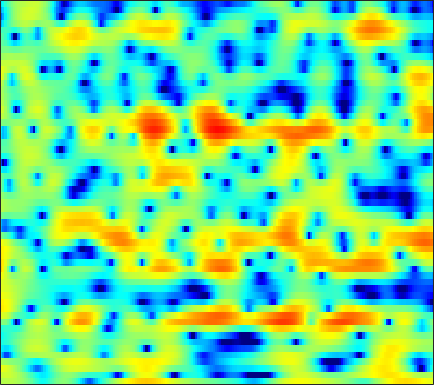

Data behind this chart, as committed beside it:
1.7491, 1.9043, 2.0441, 2.1257, 2.1326, 2.0635, 1.9143, 1.7617, 1.497, 1.1812, 0.77616, 0.44639, -0.077172, -0.68533, -1.2127, -2.0142, -2.8913, -3.5346, -4.2454, -4.5755, -4.4004, -3.9554, -3.1244, -2.2142
2.773, 2.894, 2.964, 2.925, 2.828, 2.61, 2.298, 2.006, 1.54, 0.9925, 0.3723, -0.146, -0.9055, -1.737, -2.402, -3.332, -4.251, -4.884, -5.528, -5.795, -5.569, -5.109, -4.244, -3.257
4.193, 3.97, 3.626, 3.227, 2.885, 2.359, 1.742, 1.208, 0.3854, -0.5839, -1.712, -2.685, -4.147, -5.827, -7.195, -9.015, -10.37, -10.61, -9.765, -8.179, -6.465, -5.239, -3.748, -2.42
1.69, 1.339, 0.9358, 0.6174, 0.4377, 0.2493, 0.08319, -0.04854, -0.295, -0.6557, -1.157, -1.633, -2.402, -3.278, -3.951, -4.732, -5.168, -5.142, -4.647, -3.768, -2.717, -1.928, -0.9153, 0.0135
-6.79, -9.111, -12.22, -12.1, -9.847, -6.838, -4.513, -3.171, -1.791, -0.7791, -0.04812, 0.3512, 0.7334, 0.9877, 1.125, 1.261, 1.375, 1.452, 1.543, 1.626, 1.683, 1.698, 1.682, 1.619
-5.289, -5.847, -6.274, -6.012, -5.349, -4.111, -2.791, -1.862, -0.7538, 0.1881, 0.9847, 1.49, 2.037, 2.451, 2.684, 2.895, 2.989, 2.99, 2.898, 2.697, 2.379, 2.037, 1.432, 0.61
-4.245, -3.925, -3.496, -3.013, -2.61, -2.007, -1.369, -0.8917, -0.2742, 0.3005, 0.8308, 1.195, 1.617, 1.959, 2.16, 2.343, 2.421, 2.414, 2.311, 2.099, 1.779, 1.458, 0.9136, 0.2178
-4.816, -4.29, -3.675, -3.134, -2.779, -2.351, -1.917, -1.573, -1.072, -0.543, -0.02835, 0.339, 0.7823, 1.161, 1.402, 1.644, 1.8, 1.854, 1.831, 1.697, 1.469, 1.241, 0.9015, 0.5501
-3.963, -3.536, -3.21, -3.127, -3.205, -3.384, -3.509, -3.443, -3.015, -2.244, -1.282, -0.5566, 0.3464, 1.114, 1.575, 2.033, 2.309, 2.4, 2.366, 2.138, 1.733, 1.33, 0.6924, 0.02154
-0.09481, 0.1624, -0.1513, -1.165, -2.45, -5.248, -10.59, -20.39, -13.5, -6.487, -2.998, -1.296, 0.3357, 1.528, 2.211, 2.89, 3.344, 3.515, 3.534, 3.29, 2.688, 1.937, 0.3576, -2.12
3.592, 3.512, 3.099, 2.323, 1.563, 0.4001, -0.7757, -1.519, -2.154, -2.449, -2.748, -3.056, -3.564, -3.914, -3.781, -2.943, -1.684, -0.7884, 0.1479, 0.6942, 0.8242, 0.663, 0.1326, -0.6309
5.615, 5.385, 4.982, 4.416, 3.886, 3.086, 2.206, 1.46, 0.2671, -1.184, -2.98, -4.734, -8.029, -12.83, -14.75, -10.76, -6.921, -4.927, -3.106, -2.016, -1.513, -1.383, -1.499, -1.873
5.344, 5.121, 4.758, 4.316, 3.919, 3.304, 2.605, 2.028, 1.181, 0.2622, -0.7165, -1.448, -2.342, -3.008, -3.31, -3.399, -3.24, -3.059, -2.822, -2.709, -2.773, -2.973, -3.458, -4.261
4.395, 4.237, 3.958, 3.631, 3.348, 2.915, 2.417, 2.027, 1.494, 0.9341, 0.363, -0.04457, -0.5353, -0.987, -1.293, -1.637, -1.909, -2.099, -2.37, -2.669, -3.008, -3.323, -3.844, -4.49
3.722, 3.604, 3.381, 3.094, 2.856, 2.516, 2.15, 1.86, 1.464, 1.06, 0.6558, 0.3512, -0.06258, -0.4747, -0.7721, -1.171, -1.559, -1.831, -2.184, -2.517, -2.844, -3.091, -3.411, -3.725
3.653, 3.454, 3.123, 2.73, 2.423, 2.044, 1.724, 1.508, 1.242, 0.9963, 0.7379, 0.5031, 0.136, -0.2765, -0.6167, -1.118, -1.652, -2.031, -2.474, -2.829, -3.077, -3.179, -3.229, -3.217
4.601, 4.028, 3.095, 2.077, 1.354, 0.621, 0.325, 0.3885, 0.6791, 0.985, 1.141, 1.13, 0.917, 0.433, -0.1223, -1.038, -2.145, -3.047, -4.176, -4.893, -4.973, -4.631, -3.939, -3.201
6.529, 5.376, 3.198, -0.006066, -3.62, -10.98, -8.378, -4, -0.5606, 1.334, 2.299, 2.626, 2.605, 2.034, 1.255, -0.2344, -2.461, -4.903, -10.16, -23.12, -14.24, -8.933, -5.208, -3.11
6.242, 5.398, 3.9, 2.145, 0.8647, -0.4604, -0.6949, -0.2193, 0.6272, 1.302, 1.718, 1.772, 1.501, 0.9585, 0.3582, -0.7574, -2.073, -3.171, -4.556, -5.422, -5.394, -4.934, -4.198, -3.554
5.555, 5.147, 4.455, 3.696, 3.176, 2.513, 1.957, 1.659, 1.282, 0.9127, 0.5174, 0.126, -0.5211, -1.229, -1.82, -2.704, -3.446, -3.865, -4.216, -4.314, -4.173, -4.051, -3.893, -3.853
5.487, 5.15, 4.655, 4.036, 3.515, 2.858, 2.17, 1.628, 0.9322, 0.2313, -0.6042, -1.258, -2.26, -3.608, -4.734, -6.319, -7.833, -8.367, -7.827, -6.407, -4.929, -3.944, -2.886, -2.282
4.522, 4.056, 3.4, 2.62, 1.939, 1.036, 0.084, -0.6472, -1.48, -2.188, -2.797, -3.202, -3.965, -5.188, -6.478, -9.109, -13.74, -17.57, -13.04, -7.733, -4.367, -2.523, -0.6857, 0.5585
0.185, -0.5167, -1.512, -2.382, -3.143, -4.581, -6.449, -8.217, -10.8, -11.48, -9.635, -8.17, -6.696, -5.716, -5.444, -5.263, -5.02, -4.715, -3.824, -2.597, -1.234, -0.1702, 1.089, 2.225
-8.234, -10.49, -11.07, -9.668, -8.82, -8.708, -9.693, -11.18, -13.5, -13.87, -11.26, -9.186, -7.078, -5.658, -4.91, -4.202, -3.647, -3.224, -2.619, -1.841, -0.874, -0.08681, 0.9987, 2.079
-7.622, -9.62, -9.981, -8.165, -7.004, -5.845, -5.354, -5.155, -5.002, -4.801, -4.421, -4.179, -3.782, -3.646, -3.635, -3.823, -4.266, -4.611, -4.97, -4.749, -3.71, -2.593, -0.8646, 0.7966
-0.09664, -0.5949, -1.033, -1.159, -1.14, -1.032, -0.9041, -0.8312, -0.7947, -0.809, -0.897, -1.034, -1.358, -1.93, -2.57, -3.843, -5.818, -8.101, -13.52, -29.06, -12.78, -7.826, -3.789, -1.075
2.013, 1.698, 1.364, 1.09, 0.9687, 0.8217, 0.7441, 0.6832, 0.5997, 0.4781, 0.2688, 0.07348, -0.3445, -0.8783, -1.442, -2.341, -3.439, -4.333, -5.337, -5.683, -5.006, -4.039, -2.522, -1.162
1.943, 1.618, 1.243, 0.952, 0.7963, 0.6915, 0.6482, 0.6537, 0.6757, 0.6723, 0.6234, 0.5271, 0.3494, 0.08155, -0.1521, -0.5111, -0.869, -1.099, -1.289, -1.326, -1.212, -1.017, -0.7145, -0.4177
1.008, 0.3864, -0.3522, -0.8355, -1, -0.8701, -0.523, -0.179, 0.2765, 0.6441, 0.9056, 1, 1.05, 0.958, 0.8813, 0.7227, 0.5937, 0.5228, 0.4758, 0.5013, 0.5674, 0.6247, 0.6269, 0.5522
-0.4217, -2.103, -4.828, -7.237, -7.474, -5.496, -3.077, -1.598, -0.1323, 0.855, 1.432, 1.648, 1.674, 1.473, 1.225, 0.8783, 0.621, 0.5583, 0.6719, 0.9855, 1.388, 1.653, 1.895, 1.933
-0.2454, -2.09, -5.273, -8.38, -8.643, -5.702, -2.756, -1.061, 0.5355, 1.554, 2.005, 2.032, 1.592, 0.6831, -0.4106, -2.255, -4.176, -4.765, -3.611, -1.558, 0.2661, 1.305, 2.296, 2.813
-0.2954, -1.14, -1.907, -2.196, -2.019, -1.39, -0.4587, 0.2505, 1.087, 1.624, 1.82, 1.665, 1.043, -0.2128, -1.639, -4.536, -8.621, -10.57, -7.367, -3.552, -0.9786, 0.352, 1.524, 2.206
-4.925, -5.919, -5.877, -4.801, -3.634, -2.187, -0.8684, -0.04689, 0.8525, 1.439, 1.77, 1.808, 1.633, 1.157, 0.7045, 0.01064, -0.5259, -0.7101, -0.5543, -0.09652, 0.438, 0.8163, 1.158, 1.328
-12.31, -19.85, -14.9, -8.504, -5.71, -3.093, -1.258, -0.2087, 0.8549, 1.622, 2.115, 2.345, 2.474, 2.455, 2.359, 2.18, 1.96, 1.797, 1.593, 1.385, 1.142, 0.915, 0.5327, 0.04053
-4.004, -4.476, -4.298, -3.47, -2.588, -1.369, -0.2395, 0.5032, 1.314, 1.96, 2.406, 2.647, 2.824, 2.899, 2.865, 2.748, 2.537, 2.323, 1.935, 1.435, 0.7931, 0.1658, -0.8483, -2.144
-1.382, -1.452, -1.353, -0.9868, -0.5838, 0.04323, 0.7004, 1.165, 1.707, 2.116, 2.42, 2.551, 2.646, 2.624, 2.571, 2.427, 2.226, 2.017, 1.639, 1.103, 0.3438, -0.3986, -1.728, -3.502
-1.805, -1.89, -1.704, -1.103, -0.5438, 0.2888, 1.038, 1.503, 1.972, 2.223, 2.287, 2.214, 2.026, 1.767, 1.608, 1.462, 1.407, 1.395, 1.36, 1.179, 0.7825, 0.3335, -0.5575, -1.763
-6.097, -7.641, -6.638, -3.852, -1.87, 0.09954, 1.474, 2.15, 2.638, 2.705, 2.297, 1.741, 0.6211, -0.6647, -1.517, -1.829, -1.092, -0.1926, 0.9229, 1.716, 2.12, 2.14, 1.902, 1.318
-5.606, -7.5, -6.499, -3.343, -1.358, 0.561, 1.808, 2.382, 2.7, 2.535, 1.829, 0.8413, -1.328, -5.194, -10.7, -17.41, -6.538, -2.812, 0.09392, 1.76, 2.651, 2.926, 2.919, 2.579
0.2976, -0.05787, -0.2157, -0.1009, 0.04866, 0.3515, 0.5738, 0.7064, 0.8346, 0.8211, 0.6683, 0.3648, -0.2367, -0.9071, -1.333, -1.302, -0.6741, 0.008873, 0.9175, 1.526, 1.738, 1.668, 1.215, 0.5263
2.576, 2.093, 1.358, 0.4351, -0.3531, -1.456, -2.407, -2.752, -2.479, -1.624, -0.5932, 0.09181, 0.8388, 1.397, 1.705, 2.062, 2.357, 2.489, 2.518, 2.301, 1.737, 1.07, -0.2744, -2.208
3.387, 2.725, 1.484, -0.2555, -1.976, -5.382, -11.35, -21.33, -12.53, -6.023, -2.557, -0.779, 0.8884, 2.027, 2.661, 3.192, 3.487, 3.554, 3.393, 2.944, 2.166, 1.284, -0.2861, -2.528
2.556, 1.919, 0.8456, -0.4723, -1.617, -3.28, -4.774, -5.338, -4.912, -3.527, -1.922, -0.8164, 0.4046, 1.349, 1.88, 2.373, 2.612, 2.649, 2.513, 2.161, 1.599, 1.042, 0.147, -0.8555
1.804, 1.249, 0.4412, -0.3715, -0.9636, -1.6, -1.977, -2.048, -1.861, -1.372, -0.7332, -0.2274, 0.4292, 0.9701, 1.269, 1.56, 1.681, 1.663, 1.531, 1.275, 0.913, 0.6078, 0.1365, -0.3491
1.754, 1.052, 0.02341, -0.9949, -1.628, -2.134, -2.17, -1.919, -1.338, -0.6411, 0.05259, 0.5123, 1.011, 1.354, 1.508, 1.558, 1.487, 1.36, 1.109, 0.8104, 0.4915, 0.2456, -0.06601, -0.3608
2.643, 1.488, -0.5115, -3.18, -5.475, -7.521, -6.156, -4.107, -1.706, 0.04852, 1.278, 1.907, 2.398, 2.57, 2.517, 2.209, 1.71, 1.266, 0.6373, 0.07913, -0.3418, -0.5784, -0.781, -0.9263
4.193, 3.129, 1.163, -1.592, -4.153, -6.664, -4.783, -2.378, 0.2051, 1.964, 3.059, 3.534, 3.751, 3.515, 3.04, 2.05, 0.5901, -0.7724, -2.715, -4.274, -4.751, -4.466, -3.94, -3.668
3.929, 3.583, 2.953, 2.28, 1.86, 1.561, 1.671, 1.975, 2.511, 2.99, 3.273, 3.303, 3.058, 2.413, 1.613, 0.05468, -2.255, -4.759, -9.905, -21.34, -16.62, -11.47, -8.621, -7.921
2.415, 2.556, 2.602, 2.571, 2.534, 2.494, 2.504, 2.545, 2.603, 2.625, 2.554, 2.393, 2.019, 1.405, 0.7642, -0.3571, -1.753, -2.962, -4.594, -5.853, -6.366, -6.339, -6.182, -6.293
0.8167, 1.092, 1.316, 1.401, 1.404, 1.393, 1.382, 1.385, 1.384, 1.381, 1.34, 1.256, 1.044, 0.7193, 0.4194, -0.08851, -0.6667, -1.102, -1.624, -2.037, -2.283, -2.397, -2.439, -2.425
-0.3954, -0.3108, -0.3744, -0.5954, -0.8065, -1.063, -1.212, -1.222, -1.076, -0.8367, -0.5993, -0.4503, -0.3586, -0.3811, -0.466, -0.6137, -0.7687, -0.8467, -0.8753, -0.7964, -0.6202, -0.4309, -0.1386, 0.1897
-1.091, -1.406, -2.128, -3.171, -4.14, -5.54, -6.477, -6.432, -5.412, -4.071, -2.952, -2.367, -1.925, -1.849, -1.994, -2.275, -2.477, -2.457, -2.113, -1.436, -0.6047, 0.05414, 0.8721, 1.598
-1.387, -1.887, -2.896, -4.531, -6.433, -10.8, -21.47, -19.4, -9.928, -5.813, -3.592, -2.711, -2.307, -2.724, -3.561, -5.476, -8.01, -9.136, -7.396, -4.312, -1.759, -0.2984, 1.192, 2.285
-2.575, -2.484, -2.456, -2.714, -3.07, -3.62, -3.886, -3.603, -2.636, -1.469, -0.5559, -0.1817, -0.2042, -0.8962, -1.911, -4.137, -7.172, -8.716, -6.744, -3.453, -0.9908, 0.314, 1.504, 2.24
-7.528, -5.706, -3.801, -2.395, -1.598, -0.7168, 0.01181, 0.5272, 1.155, 1.702, 2.095, 2.259, 2.253, 1.996, 1.646, 1.091, 0.5807, 0.3609, 0.3695, 0.6161, 0.8783, 0.9586, 0.824, 0.3428
-10.96, -8.172, -5.351, -3.204, -1.926, -0.5759, 0.5058, 1.159, 1.872, 2.415, 2.8, 2.987, 3.109, 3.088, 2.988, 2.79, 2.511, 2.276, 1.909, 1.446, 0.8278, 0.2064, -0.9153, -2.501
-8.134, -6.529, -4.571, -2.859, -1.753, -0.5055, 0.5038, 1.119, 1.788, 2.295, 2.668, 2.866, 3.04, 3.111, 3.107, 2.999, 2.788, 2.543, 2.077, 1.423, 0.5386, -0.3094, -1.725, -3.501
-5.804, -4.556, -3.059, -1.764, -0.9409, -0.01012, 0.7077, 1.136, 1.567, 1.885, 2.129, 2.284, 2.467, 2.632, 2.731, 2.792, 2.753, 2.623, 2.291, 1.742, 0.9336, 0.1399, -1.194, -2.869
